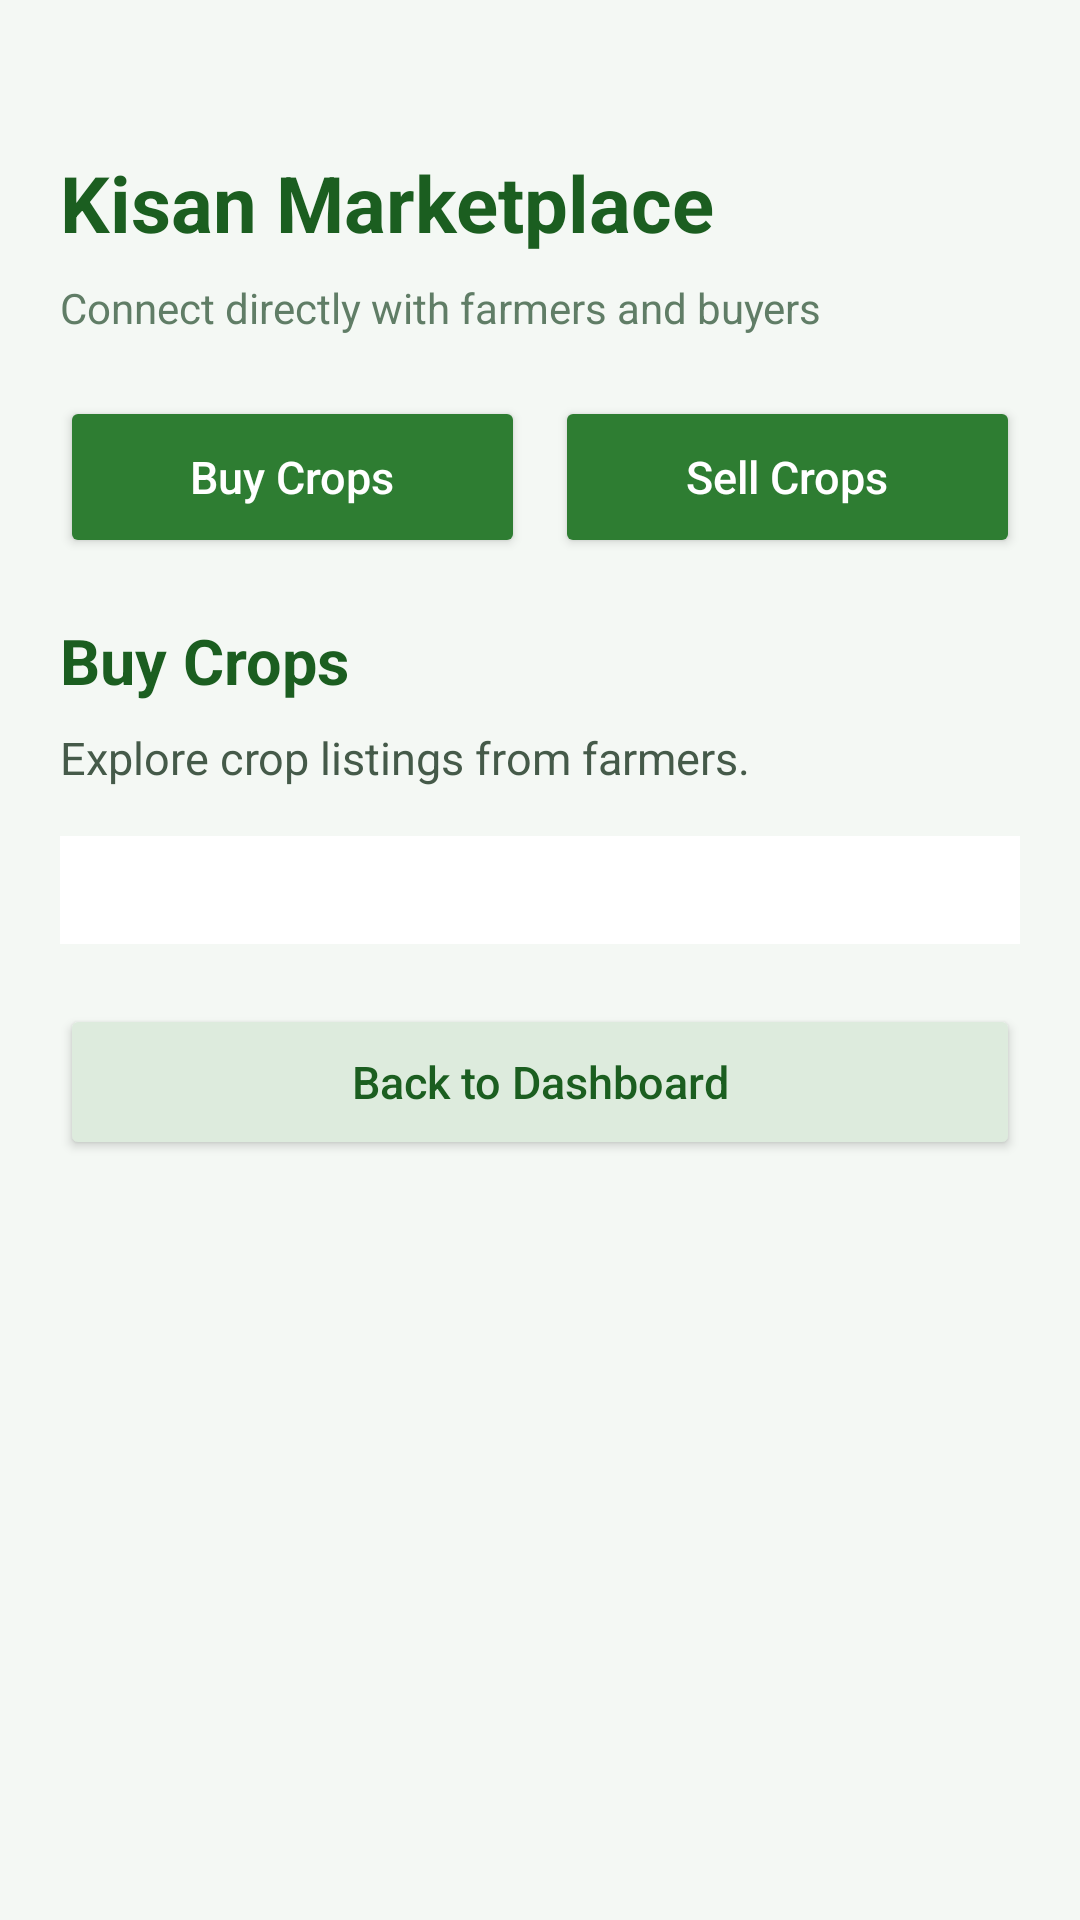

Here is an Android app screen rendered from its layout file. Give the layout XML and the strings, colors and styles it references.
<!-- AndroidManifest.xml: application theme Theme.KisanApp -->
<!-- res/layout/activity_marketplace.xml -->
<?xml version="1.0" encoding="utf-8"?>
<ScrollView
    xmlns:android="http://schemas.android.com/apk/res/android"
    android:layout_width="match_parent"
    android:layout_height="match_parent"
    android:background="#F4F8F4"
    android:fillViewport="true">

    <LinearLayout
        android:layout_width="match_parent"
        android:layout_height="wrap_content"
        android:orientation="vertical"
        android:paddingStart="20dp"
        android:paddingEnd="20dp"
        android:paddingTop="50dp"
        android:paddingBottom="20dp">

        
        
        

        <TextView
            android:layout_width="match_parent"
            android:layout_height="wrap_content"
            android:text="Kisan Marketplace"
            android:textColor="#1B5E20"
            android:textSize="26sp"
            android:textStyle="bold"
            android:layout_marginBottom="8dp" />

        <TextView
            android:layout_width="match_parent"
            android:layout_height="wrap_content"
            android:text="Connect directly with farmers and buyers"
            android:textColor="#607D66"
            android:textSize="14sp"
            android:layout_marginBottom="20dp" />

        
        
        

        <LinearLayout
            android:layout_width="match_parent"
            android:layout_height="wrap_content"
            android:orientation="horizontal"
            android:weightSum="2"
            android:layout_marginBottom="20dp">

            <Button
                android:id="@+id/btnBuy"
                android:layout_width="0dp"
                android:layout_height="54dp"
                android:layout_weight="1"
                android:text="Buy Crops"
                android:textAllCaps="false"
                android:textColor="#FFFFFF"
                android:textSize="15sp"
                android:backgroundTint="#2E7D32" />

            <Button
                android:id="@+id/btnSell"
                android:layout_width="0dp"
                android:layout_height="54dp"
                android:layout_weight="1"
                android:layout_marginStart="10dp"
                android:text="Sell Crops"
                android:textAllCaps="false"
                android:textColor="#FFFFFF"
                android:textSize="15sp"
                android:backgroundTint="#2E7D32" />

        </LinearLayout>

        
        
        

        <TextView
            android:id="@+id/tvMarketplaceTitle"
            android:layout_width="match_parent"
            android:layout_height="wrap_content"
            android:text="Buy Crops"
            android:textColor="#1B5E20"
            android:textSize="21sp"
            android:textStyle="bold"
            android:layout_marginBottom="8dp" />

        
        
        

        <TextView
            android:id="@+id/tvMarketplaceInfo"
            android:layout_width="match_parent"
            android:layout_height="wrap_content"
            android:text="Explore crop listings from farmers."
            android:textColor="#455A49"
            android:textSize="15sp"
            android:layout_marginBottom="16dp" />

        
        
        

        <LinearLayout
            android:id="@+id/layoutMarketplaceContent"
            android:layout_width="match_parent"
            android:layout_height="wrap_content"
            android:orientation="vertical"
            android:background="#FFFFFF"
            android:padding="18dp" />

        
        
        

        <Button
            android:id="@+id/btnBack"
            android:layout_width="match_parent"
            android:layout_height="52dp"
            android:layout_marginTop="20dp"
            android:layout_marginBottom="20dp"
            android:text="Back to Dashboard"
            android:textAllCaps="false"
            android:textColor="#1B5E20"
            android:textSize="15sp"
            android:backgroundTint="#DDEBDD" />

    </LinearLayout>

</ScrollView>
<!-- resources referenced by this layout -->
<resources>
  <style name="Theme.KisanApp" parent="Base.Theme.KisanApp" />
  <style name="Base.Theme.KisanApp" parent="Theme.Material3.DayNight.NoActionBar">
          
          
      </style>
</resources>
